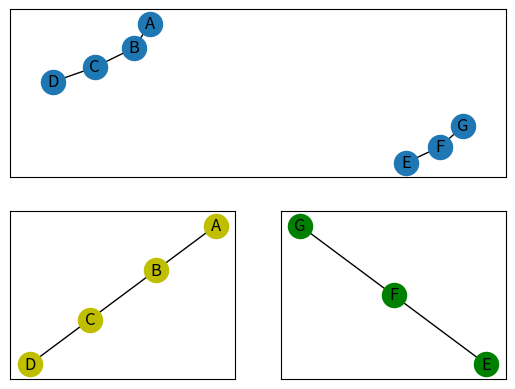

Reproduce this figure in Python.
'''
this file records the learning of networkx
'''

# import networkx as nx
# import matplotlib.pyplot as plt
# import numpy as np
# import math


# G = nx.Graph()
# G.add_node('a')
# G.add_nodes_from(['b', 'c', 'd', 'e'])

# print('the nodes in the graph', G.nodes())
# print('the number of nodes in the graph', G.number_of_nodes())

# G.remove_node('a')    #删除指定节点
# G.remove_nodes_from(['b','c'])    #删除集合中的节点


# G.add_edge('d', 'e')
# print('图中所有的边', G.edges())
# print('图中边的个数', G.number_of_edges())
# G.add_edge('e', 'd', weight=4)
# # set weight of edge

# pos = nx.spring_layout(G)
# nx.draw(G, pos, with_labels=True)

# # show the weight of network in the edges
# edge_labels = nx.get_edge_attributes(G, 'weight')
# nx.draw_networkx_edge_labels(G, pos, edge_labels = edge_labels)



# plt.show()


# # construct graph through the adj_matrix
# adj_matrix = [[0,2,0,0,4.5,0],[3,0,1,0,7,0],[0,1,0,10,0,0],[0,0,20.6,0,1,1],[1,1,0,1,0,0],[0,0,0,1,0,0]]

# labels = [ i+1 for i in range(len(adj_matrix)) ]
# # print(labels)
# G = nx.Graph()
# G.add_nodes_from(labels)

# for i in range(len(adj_matrix)):
# 	for j in range(len(adj_matrix)):
# 		if adj_matrix[i][j] > 0:
# 			G.add_edge(i+1, j+1, weight=adj_matrix[i][j])

# adj = nx.adjacency_matrix(G)
# print(adj)

# pos = nx.spring_layout(G)
# nx.draw(G, pos, with_labels=True)

# edge_labels = nx.get_edge_attributes(G, 'weight')
# nx.draw_networkx_edge_labels(G, pos, edge_labels = edge_labels)

# # the shorest path
# path = nx.dijkstra_path(G, source=1, target=6)
# print('the shorest path between node 0 to node 6:', path)
# distance = nx.dijkstra_path_length(G, source=1, target=6)
# print('the shorest distance between node 0 to node 6:', distance)

# plt.show()


# # construct DAG
# G = nx.DiGraph()
# G.add_node(1)
# G.add_node(2)
# G.add_nodes_from([3,4,5,6])
# G.add_edge(1,3)
# G.add_edge(2,3)
# G.add_edges_from([(3,5),(3,6),(6,7)])
# print(list(G.predecessors(3)))

# nx.draw(G,node_color = 'red', with_labels=True)
# plt.show()


# # get the path and edges from a graph
# G = nx.complete_graph(4)
# paths = nx.all_simple_paths(G, source=0, target=3)
# edges = nx.all_simple_edge_paths(G, 0, 3)
# print(list(paths))
# print(list(edges))

# links = [('E', 'B'), ('C', 'D'), ('B', 'F'), ('A', 'B'), ('B', 'A'), ('F', 'B'), ('E', 'D'), ('A', 'C'), ('D', 'F'), ('B', 'E'), ('D', 'E'), ('F', 'D')]
# G = nx.Graph()
# G.add_edges_from(links)
# print(list(G.edges()))

# 最大连通子图
import networkx as nx
import matplotlib.pyplot as plt

pointList = ['A','B','C','D','E','F','G']
linkList = [('A','B'),('B','C'),('C','D'),('E','F'),('F','G'),]


def subgraph():
    G = nx.Graph()
    # 转化为图结构
    for node in pointList:
        G.add_node(node)

    for link in linkList:
        G.add_edge(link[0], link[1])

   # 画图
    plt.subplot(211)
    nx.draw_networkx(G, with_labels=True)
    color =['y','g']
    subplot = [223,224]
    # 打印连通子图
    for c in nx.connected_components(G):
       # 得到不连通的子集
        nodeSet = G.subgraph(c).nodes()
        print(nodeSet)
       # 绘制子图
        subgraph = G.subgraph(c)
        plt.subplot(subplot[0])  # 第二整行
        nx.draw_networkx(subgraph, with_labels=True,node_color=color[0])
        color.pop(0)
        subplot.pop(0)

    plt.show()

subgraph()
